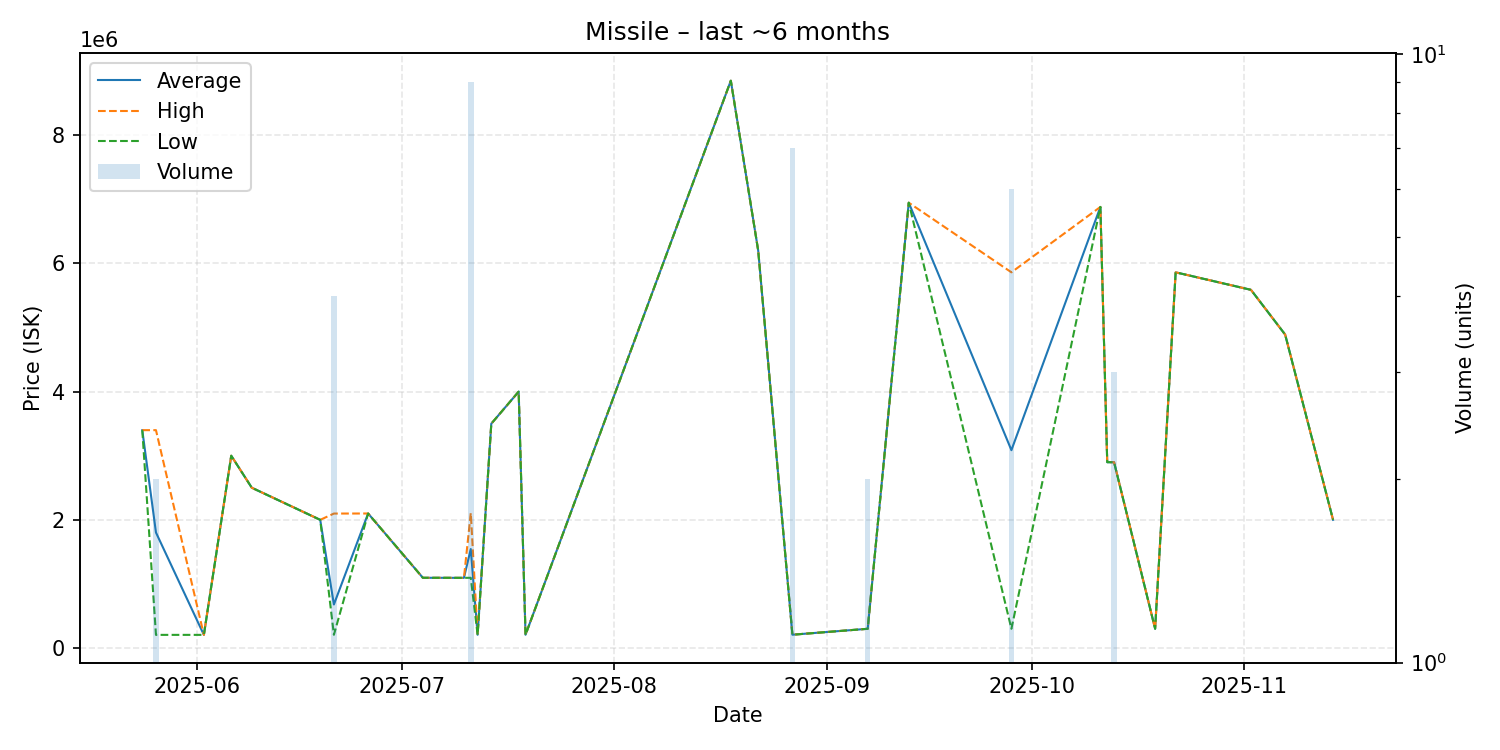

The table this chart was drawn from, first rows:
date, average, highest, lowest, order_count, volume
2025-05-24, 3399000, 3399000, 3399000, 1, 1
2025-05-26, 1802300, 3399000, 205600, 2, 2
2025-06-02, 205700, 205700, 205700, 1, 1
2025-06-06, 3000000, 3000000, 3000000, 1, 1
2025-06-09, 2501000, 2501000, 2501000, 1, 1
2025-06-19, 2000000, 2000000, 2000000, 1, 1
2025-06-21, 679525, 2098000, 206700, 2, 4
2025-06-26, 2099000, 2099000, 2099000, 1, 1
2025-07-04, 1096000, 1096000, 1096000, 1, 1
2025-07-06, 1096000, 1096000, 1096000, 1, 1
2025-07-10, 1095000, 1095000, 1095000, 1, 1
2025-07-11, 1544111, 2105000, 1096000, 5, 9
2025-07-12, 207200, 207200, 207200, 1, 1
2025-07-14, 3500000, 3500000, 3500000, 1, 1
2025-07-18, 4000000, 4000000, 4000000, 1, 1
2025-07-19, 207200, 207200, 207200, 1, 1
2025-08-18, 8850000, 8850000, 8850000, 1, 1
2025-08-22, 6200000, 6200000, 6200000, 1, 1
2025-08-27, 208071, 208100, 208000, 2, 7
2025-09-07, 300400, 300400, 300400, 1, 2
2025-09-13, 6947000, 6947000, 6947000, 1, 1
2025-09-28, 3086750, 5861000, 300500, 4, 6
2025-10-11, 6881000, 6881000, 6881000, 1, 1
2025-10-12, 2899000, 2899000, 2899000, 1, 1
2025-10-13, 2899000, 2899000, 2899000, 1, 3
2025-10-19, 300700, 300700, 300700, 1, 1
2025-10-22, 5861000, 5861000, 5861000, 1, 1
2025-11-02, 5588000, 5588000, 5588000, 1, 1
2025-11-07, 4890000, 4890000, 4890000, 1, 1
2025-11-14, 2000000, 2000000, 2000000, 1, 1
